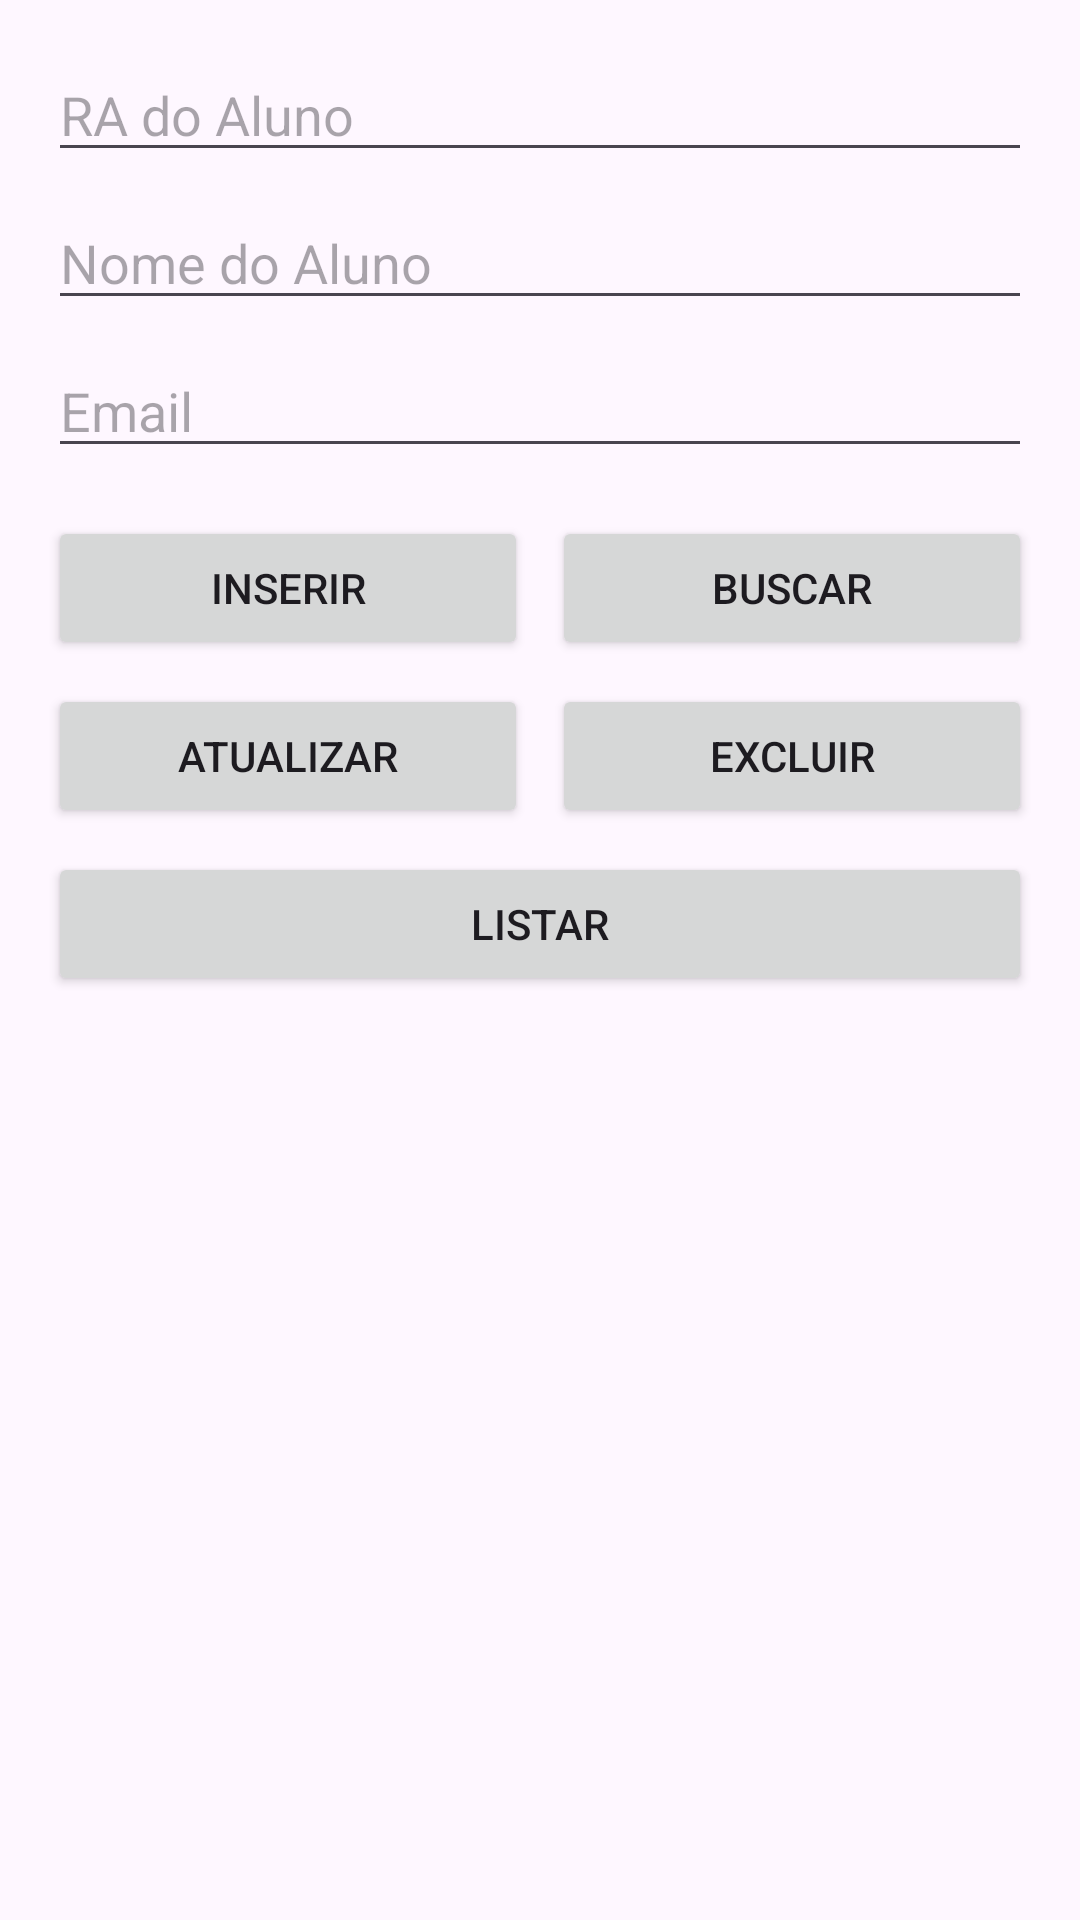

This screen was rendered from an Android layout file. Write that file and the resources it references.
<!-- AndroidManifest.xml: application theme Theme.Biblioteca2 -->
<!-- res/layout/fragment_aluno.xml -->
<?xml version="1.0" encoding="utf-8"?>
<androidx.constraintlayout.widget.ConstraintLayout
    xmlns:android="http://schemas.android.com/apk/res/android"
    xmlns:app="http://schemas.android.com/apk/res-auto"
    android:layout_width="match_parent"
    android:layout_height="match_parent"
    android:padding="16dp">

    <EditText
        android:id="@+id/etRA"
        android:layout_width="0dp"
        android:layout_height="wrap_content"
        android:hint="RA do Aluno"
        android:inputType="number"
        app:layout_constraintEnd_toEndOf="parent"
        app:layout_constraintStart_toStartOf="parent"
        app:layout_constraintTop_toTopOf="parent" />

    <EditText
        android:id="@+id/etNome"
        android:layout_width="0dp"
        android:layout_height="wrap_content"
        android:layout_marginTop="8dp"
        android:hint="Nome do Aluno"
        android:inputType="textPersonName"
        app:layout_constraintEnd_toEndOf="parent"
        app:layout_constraintStart_toStartOf="parent"
        app:layout_constraintTop_toBottomOf="@id/etRA" />

    <EditText
        android:id="@+id/etEmail"
        android:layout_width="0dp"
        android:layout_height="wrap_content"
        android:layout_marginTop="8dp"
        android:hint="Email"
        android:inputType="textEmailAddress"
        app:layout_constraintEnd_toEndOf="parent"
        app:layout_constraintStart_toStartOf="parent"
        app:layout_constraintTop_toBottomOf="@id/etNome" />

    <Button
        android:id="@+id/btnInserir"
        android:layout_width="0dp"
        android:layout_height="wrap_content"
        android:layout_marginTop="16dp"
        android:text="Inserir"
        app:layout_constraintEnd_toStartOf="@id/btnBuscar"
        app:layout_constraintStart_toStartOf="parent"
        app:layout_constraintTop_toBottomOf="@id/etEmail" />

    <Button
        android:id="@+id/btnBuscar"
        android:layout_width="0dp"
        android:layout_height="wrap_content"
        android:layout_marginStart="8dp"
        android:text="Buscar"
        app:layout_constraintEnd_toEndOf="parent"
        app:layout_constraintStart_toEndOf="@id/btnInserir"
        app:layout_constraintTop_toTopOf="@id/btnInserir" />

    <Button
        android:id="@+id/btnAtualizar"
        android:layout_width="0dp"
        android:layout_height="wrap_content"
        android:layout_marginTop="8dp"
        android:text="Atualizar"
        app:layout_constraintEnd_toStartOf="@id/btnExcluir"
        app:layout_constraintStart_toStartOf="parent"
        app:layout_constraintTop_toBottomOf="@id/btnInserir" />

    <Button
        android:id="@+id/btnExcluir"
        android:layout_width="0dp"
        android:layout_height="wrap_content"
        android:layout_marginStart="8dp"
        android:text="Excluir"
        app:layout_constraintEnd_toEndOf="parent"
        app:layout_constraintStart_toEndOf="@id/btnAtualizar"
        app:layout_constraintTop_toTopOf="@id/btnAtualizar" />

    <Button
        android:id="@+id/btnListar"
        android:layout_width="0dp"
        android:layout_height="wrap_content"
        android:layout_marginTop="8dp"
        android:text="Listar"
        app:layout_constraintEnd_toEndOf="parent"
        app:layout_constraintStart_toStartOf="parent"
        app:layout_constraintTop_toBottomOf="@id/btnAtualizar" />

    <ScrollView
        android:layout_width="0dp"
        android:layout_height="0dp"
        android:layout_marginTop="16dp"
        app:layout_constraintBottom_toBottomOf="parent"
        app:layout_constraintEnd_toEndOf="parent"
        app:layout_constraintStart_toStartOf="parent"
        app:layout_constraintTop_toBottomOf="@id/btnListar">

        <TextView
            android:id="@+id/tvResultado"
            android:layout_width="match_parent"
            android:layout_height="wrap_content"
            android:padding="8dp" />
    </ScrollView>

</androidx.constraintlayout.widget.ConstraintLayout>
<!-- resources referenced by this layout -->
<resources>
  <style name="Theme.Biblioteca2" parent="Base.Theme.Biblioteca2" />
  <style name="Base.Theme.Biblioteca2" parent="Theme.Material3.DayNight">
          
          
      </style>
</resources>
